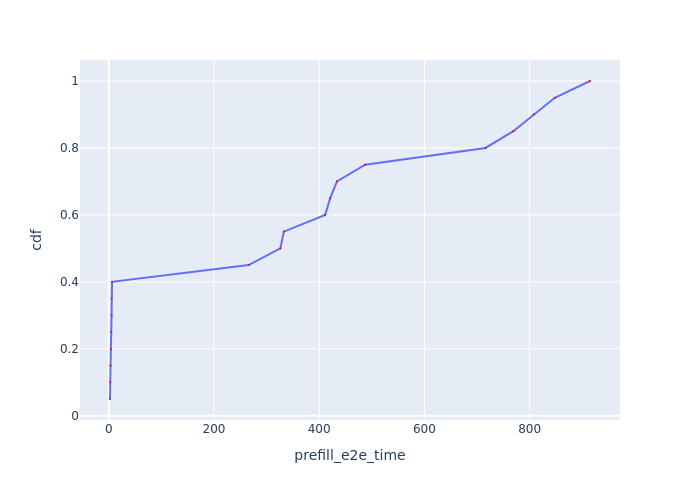

Source data for this figure (header and first rows):
Request Id, prefill_e2e_time, cdf
0_0, 2.358, 0.05
0_4, 2.559, 0.1
0_5, 3.448, 0.15
0_6, 3.985, 0.2
0_2, 4.762, 0.25
0_1, 5.572, 0.3
0_3, 5.698, 0.35
0_7, 6.282, 0.4
0_8, 265.9, 0.45
0_9, 326.2, 0.5
0_10, 332.8, 0.55
0_11, 411.4, 0.6
0_12, 421, 0.65
0_13, 433.8, 0.7
0_14, 487.6, 0.75
0_15, 716.2, 0.8
0_16, 769.1, 0.85
0_17, 807.8, 0.9
0_18, 847.8, 0.95
0_19, 914.8, 1.0
